Dataset: example (GitHub, CunchuanHuang/MDST-Dehaze). Classes: clear, haze.

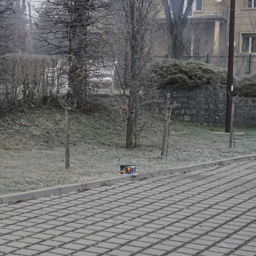
Label: clear

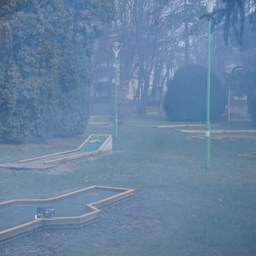
Label: haze

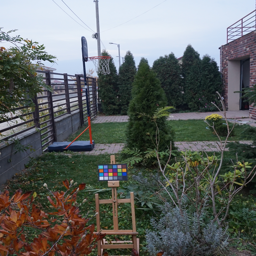
Label: clear

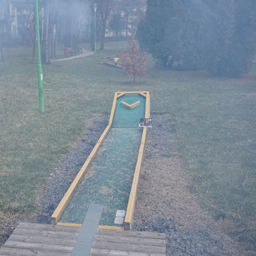
Label: haze

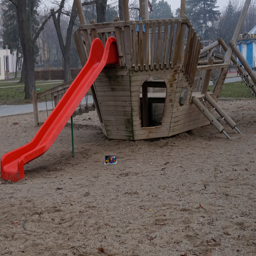
Label: clear

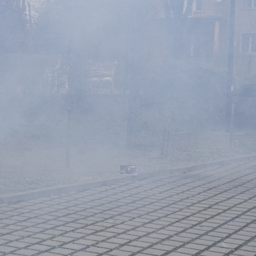
Label: haze
